Image classification data set "dataset" (sergeisidorov123/ml on GitHub). Class labels (2): human, humanoid.

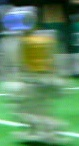
Label: humanoid

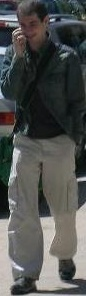
Label: human

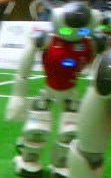
Label: humanoid

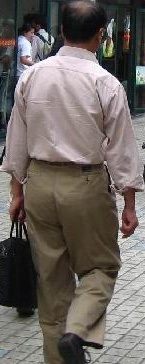
Label: human

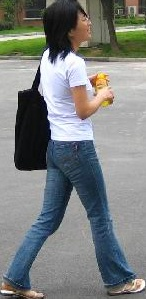
Label: human

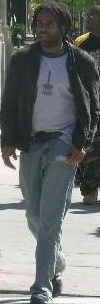
Label: human
